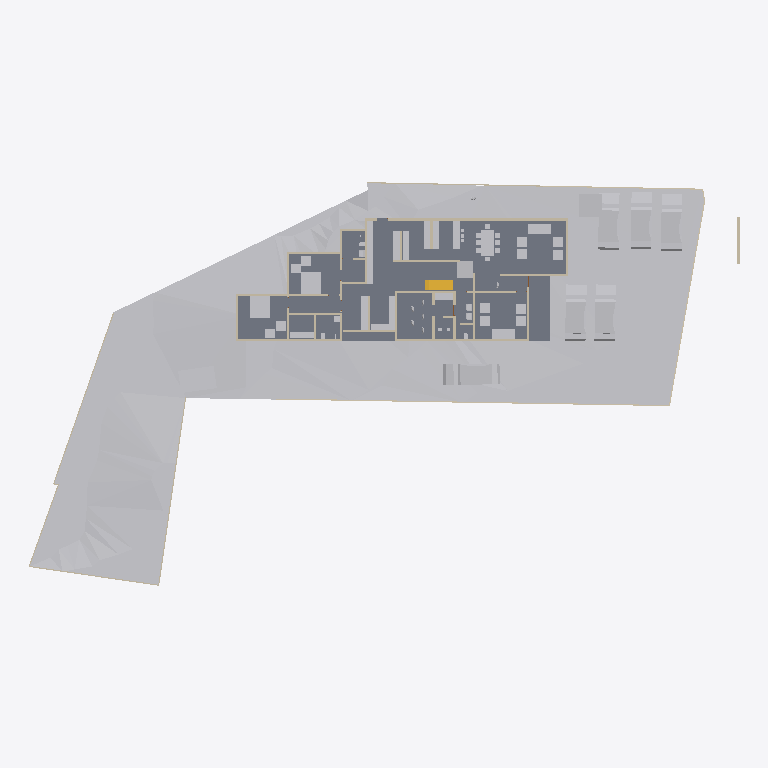
Plan cut of the same IFC building model at storey 'FF' (level 0.00 m, cut at 1.40 m), seen from above with north up, elements coloured by IFC class: 43 other elements (light grey), 43 walls (beige), 1 slab (grey), 1 stair flight (yellow). Cut surfaces are drawn darker.
Extent 65.2 m × 37.0 m × 8.1 m (x, y, z). Storeys (3): Road Level at 0.00 m; FF at 0.00 m; GF at 0.45 m. Elements (160): 75 IfcWall, 45 IfcFurniture, 10 IfcBuildingElementProxy, 10 IfcDoor, 9 IfcSanitaryTerminal, 6 IfcVehicle, 2 IfcSlab, 1 IfcGeographicElement, 1 IfcStairFlight, 1 IfcTransportElement.

HEADER;
FILE_DESCRIPTION(('ViewDefinition[DesignTransferView]'),'2;1');
FILE_NAME('Jailani.ifc','2025-11-11T13:16:53+05:30',(''),(''),'IfcOpenShell 0.8.3-post1','Bonsai 0.8.3-post1','Nobody');
FILE_SCHEMA(('IFC4X3'));
ENDSEC;
DATA;
#1=IFCPROJECT('1rEyq$MlvDVO9q4X_6O_vh',$,'My Project',$,$,$,$,(#14,#26),#9);
#31=IFCSITE('2ymv4STDrDCBgdvlSnG91s',$,'My Site',$,$,#54,$,$,$,$,$,$,$,$);
#37=IFCBUILDING('0WCwdFWaT3fvN6dYFJV0G3',$,'My Building',$,$,#60,$,$,$,$,$,$);
#43=IFCBUILDINGSTOREY('3glIUxBxj019WI9WL2_LBp',$,'Road Level',$,$,#66,$,$,$,$);
#2091=IFCBUILDINGSTOREY('0gksAyAJzF1eVdNHxF82jx',$,'GF',$,$,#2111,$,$,$,$);
#9684=IFCBUILDINGSTOREY('0GW8AoQ6z9OfFkHNDnUrmB',$,'FF',$,$,#9700,$,$,$,$);
#1788=IFCGEOGRAPHICELEMENT('2G7_FUH1TFnfA2p0BceQCt',$,'Site',$,$,#1814,#1804,$,.TERRAIN.);
#4726=IFCSLAB('2FiUBYKgX14Ok5pfpzPww9',$,'Slab',$,$,#5852,#4737,$,$);
#1815=IFCVEHICLE('3mV4HTd7L6rgcvXX4VuYsG',$,'Vehicle',$,$,#12529,#1825,$,$);
#2320=IFCVEHICLE('1m25npmMzADu4ik0KQauUp',$,'Vehicle',$,$,#12534,#2333,$,$);
#4000=IFCVEHICLE('3BS7Zjbsr73PtDcmQJl4eY',$,'Vehicle',$,$,#12544,#4013,$,$);
#4033=IFCVEHICLE('2cp3naSmrE5BcV6DgbdwjG',$,'Vehicle',$,$,#21067,#4046,$,$);
#7352=IFCVEHICLE('2aFKieQE9BoP8N4s6x7NP3',$,'Vehicle',$,$,#21072,#7365,$,$);
#2353=IFCVEHICLE('26Uv07$995M8Gk4Lx67srv',$,'Vehicle',$,$,#12539,#2366,$,$);
#4239=IFCBUILDINGELEMENTPROXY('3q7lNd2p17oe3AMat8N37d',$,'Toilet 2',$,$,#4433,#4249,$,.COMPLEX.);
#1959=IFCWALL('11ixbEL1z6OAfiUA_ztPVG',$,'Wall',$,$,#18694,#1970,$,$);
#6115=IFCFURNITURE('1Ow7mZlIzByeAl452SPrCl',$,'Furniture',$,$,#20982,#6124,$,$);
#4250=IFCBUILDINGELEMENTPROXY('3toYnKI0v7vRY5ZvUmLVDd',$,'Toilet1',$,$,#4438,#4260,$,.COMPLEX.);
#7794=IFCFURNITURE('15j9J8yEzDNPwqQB2w5U0R',$,'Furniture',$,$,#21300,#7803,$,$);
#7821=IFCFURNITURE('3H_3Dhy6HDRuCuyoaZOjI7',$,'Furniture',$,$,#22832,#7834,$,$);
#16667=IFCFURNITURE('0UFhA9TqH19hvR42ydHEum',$,'Furniture',$,$,#21466,#16678,$,$);
#16917=IFCSTAIRFLIGHT('2vz4h8POX6GPvf4dawSVq9',$,'StairFlight',$,$,#23661,#16926,$,$,$,$,$,$);
#23555=IFCTRANSPORTELEMENT('10_X8X5DHBYv3U3r1ASSTk',$,'TransportElement',$,$,#23681,#23564,$,$);
#1900=IFCWALL('07AM4njYTCPA7aGr0JIF5l',$,'Wall',$,$,#18946,#1911,$,$);
#3370=IFCWALL('0xoPJC_XvDxeOzIZpSQWPO',$,'Wall',$,$,#3432,#3381,$,$);
#18180=IFCFURNITURE('3fCBuG2tv7GhsgdgzbnzdH',$,'Furniture',$,$,#21310,#18191,$,$);
#5794=IFCFURNITURE('3$O2Gcc8v3rfCVBFLdnoHG',$,'Furniture',$,$,#23160,#5803,$,$);
#6030=IFCFURNITURE('3gD11dh7T2SPAde6fVBVr4',$,'Furniture',$,$,#20937,#6043,$,$);
#2407=IFCWALL('1wqYISk15EtxPgF1WYwVVh',$,'Wall',$,$,#2818,#2413,$,$);
#2632=IFCWALL('1hiIP0I5r0ZAybbUAFoviW',$,'Wall',$,$,#3106,#2638,$,$);
#18150=IFCFURNITURE('1EPqvLftHAvOxDzztt0qed',$,'Furniture',$,$,#21305,#18161,$,$);
#18246=IFCFURNITURE('3_VlQcKzH7Y8hI7ZvBJyB5',$,'Furniture',$,$,#23190,#18257,$,$);
#2532=IFCWALL('2uoMgyRXTBJAXpnQJxkX2y',$,'Wall',$,$,#2978,#2538,$,$);
#18026=IFCFURNITURE('1N44zCs$XC0OAL79Z8ncN4',$,'Furniture',$,$,#21027,#18037,$,$);
#3190=IFCWALL('193oymhqH3WPw9ieWVOFsJ',$,'Wall',$,$,#3592,#3201,$,$);
#3433=IFCWALL('2gqgdNokT89Rrmjq1x$gkt',$,'Wall',$,$,#3597,#3444,$,$);
#18216=IFCFURNITURE('0ujyPKdkz6DAxVcqhb7cRh',$,'Furniture',$,$,#23185,#18227,$,$);
#2457=IFCWALL('38EbZ7mAL5TfofCc1aVwCP',$,'Wall',$,$,#3690,#2463,$,$);
#16587=IFCFURNITURE('1TjZnqkLP0FfsPts0SLB8u',$,'Furniture',$,$,#21002,#16598,$,$);
#16612=IFCFURNITURE('2ogmSN8X93wvdR$omvKXXb',$,'Furniture',$,$,#21007,#16623,$,$);
#2607=IFCWALL('0hLi5deXP5Zfo$NOtNZznY',$,'Wall',$,$,#3074,#2613,$,$);
#20660=IFCFURNITURE('2Q4WqZLlHAZhvIgqTzrkTE',$,'Furniture',$,$,#20699,#20671,$,$);
#7327=IFCWALL('1VtzA2s_LClRug3OlP8Np1',$,'Wall',$,$,#12559,#7338,$,$);
#4599=IFCWALL('2KWvRMMKTFyw1HRUtVm_Gi',$,'Wall',$,$,#21402,#4610,$,$);
#4324=IFCWALL('3gJXOYN4rCTehFrqIahuzv',$,'Wall',$,$,#18370,#4335,$,$);
#1845=IFCWALL('0Ccj9tOijEFOAbpvaTSZqK',$,'Wall',$,$,#18385,#1856,$,$);
#18051=IFCFURNITURE('2Nbt3sf_LF5RffUM40i9Ez',$,'Furniture',$,$,#18090,#18062,$,$);
#16944=IFCWALL('2ygGbliK1D0vPadB9pMj70',$,'Wall',$,$,#21131,#16955,$,$);
#17758=IFCWALL('0i7vO5N8HEiQkG9bHpdKgN',$,'Wall',$,$,#19674,#17769,$,$);
#4261=IFCWALL('2P2btUNmD4$AeKJvAbrxDF',$,'Wall',$,$,#18365,#4272,$,$);
#17291=IFCWALL('2Ud7NINH58uhxgireWG4hY',$,'Wall',$,$,#19656,#17302,$,$);
#20620=IFCFURNITURE('3A_a8wo9zBahOmXINL79yf',$,'Furniture',$,$,#21325,#20631,$,$);
#1220=IFCWALL('3KkvfcArz8VeHF4xGoxgBw',$,'Wall',$,$,#19015,#1228,$,$);
#20507=IFCWALL('3N6mJmx6vCGvpPvbf4tsBv',$,'Wall',$,$,#21320,#20518,$,$);
#8514=IFCWALL('0eDXp1qynBRBa0$aXkdNBU',$,'Wall',$,$,#10885,#8525,$,$);
#8326=IFCWALL('3QFvIzYvz37QTvghvyjFx5',$,'Wall',$,$,#9074,#8337,$,$);
#20375=IFCWALL('2z8aGayRL65freAYCgZ34o',$,'Wall',$,$,#20474,#20386,$,$);
#7842=IFCWALL('2mUcR1cvbE9gBHqjOC5SKc',$,'Wall',$,$,#7923,#7853,$,$);
#5816=IFCFURNITURE('1TP2jwvPz3N9eubg1GiWow',$,'Furniture',$,$,#23165,#5825,$,$);
#5868=IFCFURNITURE('2twaoDL_TATg70B1ykHqHo',$,'Furniture',$,$,#23170,#5881,$,$);
#5915=IFCFURNITURE('0b$x38wef6yw8qaTh6uwjG',$,'Furniture',$,$,#23180,#5928,$,$);
#5894=IFCFURNITURE('0c6LkkJ9j6hucZ6Ntdg6au',$,'Furniture',$,$,#23175,#5907,$,$);
#5936=IFCFURNITURE('1or9zLL254_wKY1HGIzcGw',$,'Furniture',$,$,#20962,#5949,$,$);
#5983=IFCFURNITURE('2vZ5VtkXfBAPjGd$YPtvHY',$,'Furniture',$,$,#20972,#5996,$,$);
#5962=IFCFURNITURE('2MS0etz098_v$FoR6_4mkZ',$,'Furniture',$,$,#20967,#5975,$,$);
#6009=IFCFURNITURE('0UkmDjdcj7HwifWsFE8IKa',$,'Furniture',$,$,#20977,#6022,$,$);
#23440=IFCFURNITURE('21l3BBJpXBkvGssKZQ2oj6',$,'Furniture',$,$,#23465,#23453,$,$);
#23513=IFCFURNITURE('1jYJF2_Ar4PA$1ObAX4BjT',$,'Furniture',$,$,#23676,#23526,$,$);
#7229=IFCWALL('0VXwuVfIX3AxZD5kkE8tT$',$,'Wall',$,$,#21173,#7240,$,$);
#4808=IFCWALL('1Z_ltgn05BKO7I3aoagSPJ',$,'Wall',$,$,#18997,#4819,$,$);
#1875=IFCWALL('008Ru8aL91NfVA4GfLNlud',$,'Wall',$,$,#20506,#1886,$,$);
#2582=IFCWALL('3AhfTEAr96zBOu2JT1DiVf',$,'Wall',$,$,#3042,#2588,$,$);
#4569=IFCWALL('3c7TTJ0pXFgxE8E$J0mypr',$,'Wall',$,$,#7188,#4580,$,$);
#23466=IFCFURNITURE('2GvrGIiDT5KP1KAbCnhvBO',$,'Furniture',$,$,#23512,#23479,$,$);
#23487=IFCFURNITURE('1i0CIYj793HOov7b6gJt6Y',$,'Furniture',$,$,#23671,#23500,$,$);
#11150=IFCWALL('1CKoPsobT4dQirkGpUnaB9',$,'Wall',$,$,#11306,#11161,$,$);
#11812=IFCWALL('2vYKWgYnf3AAZvsc_bF34J',$,'Wall',$,$,#20305,#11823,$,$);
#8484=IFCWALL('1pw_hQT9L5MP4_BQmH5BKI',$,'Wall',$,$,#20783,#8495,$,$);
#16830=IFCWALL('2rIaByqmf2cB60p90hdY5F',$,'Wall',$,$,#17400,#16841,$,$);
#7662=IFCWALL('0qs$5sDxD6oxQ1AxGHqRzO',$,'Wall',$,$,#21315,#7673,$,$);
#7405=IFCWALL('08jibRuvzD8P8xgSykkvp0',$,'Wall',$,$,#7941,#7416,$,$);
#8914=IFCWALL('1Sdsxvnin8QxIAQQ7RLntB',$,'Wall',$,$,#20342,#8925,$,$);
#20204=IFCWALL('0Lmm6eYPj12RbgXKY6EPyA',$,'Wall',$,$,#23205,#20215,$,$);
#11334=IFCWALL('3ahS2f9_P7BQ8uJsb_98rn',$,'Wall',$,$,#23121,#11345,$,$);
#6663=IFCWALL('3CNdPA2aL1Me_d4dATwif6',$,'Wall',$,$,#20456,#6674,$,$);
#17044=IFCWALL('28mJH_Qkz2cB_CJyuRWyOY',$,'Wall',$,$,#17073,#17055,$,$);
#9235=IFCWALL('3huuly5xf8dBsCb2$1PF_5',$,'Wall',$,$,#21149,#9246,$,$);
#8868=IFCWALL('1lYybgRfP3Lxn6LSpPB$Jl',$,'Wall',$,$,#8897,#8879,$,$);
#16782=IFCSANITARYTERMINAL('0Z$a1qjRzCde4jjDPjMZll',$,'SanitaryTerminal',$,$,#23651,#16795,$,$);
#17159=IFCSANITARYTERMINAL('2O_O8GFRfALul361O1GWCl',$,'SanitaryTerminal',$,$,#21047,#17172,$,$);
#17185=IFCSANITARYTERMINAL('37P0S3YaH7Qhi7GPY$xf1I',$,'SanitaryTerminal',$,$,#21052,#17198,$,$);
#8824=IFCSANITARYTERMINAL('0ngCrSP_X0SBiiIcJZXNNb',$,'SanitaryTerminal',$,$,#12509,#8833,$,$);
#20104=IFCWALL('2mbp3mOlrDduWb$k8IMoka',$,'Wall',$,$,#20187,#20115,$,$);
#4106=IFCBUILDINGELEMENTPROXY('3eKD0RJXX2cvK3v1N6xXAg',$,'Well',$,$,#4443,#4238,$,.COMPLEX.);
ENDSEC;
